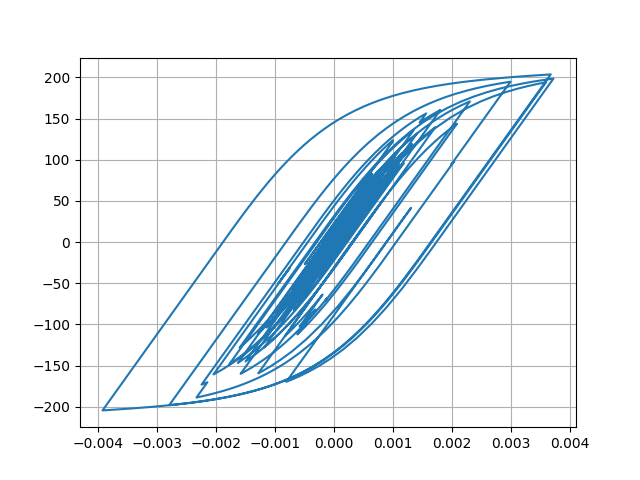

The file beside this chart, header and first rows:
Desplacment, Force
0.0, 0.0
5.434613362691879e-09, 0.0005435
1.6000959589413987e-08, 0.0016
2.0822333365597568e-08, 0.002082
1.1272565635092077e-08, 0.001127
-1.4145835198254133e-08, -0.001415
-4.42370898995203e-08, -0.004424
-5.034397565822113e-08, -0.005034
1.4243814218087074e-08, 0.001424
2.102797964836998e-07, 0.02103
6.010651490934383e-07, 0.06011
1.2335641867217822e-06, 0.1234
2.1161330354403238e-06, 0.2116
3.1985404332280373e-06, 0.3199
4.3593723551607625e-06, 0.4359
5.403478649154832e-06, 0.5403
6.075619470796821e-06, 0.6076
6.090429497936186e-06, 0.609
5.1740760179382904e-06, 0.5174
3.1096572336029585e-06, 0.311
-2.222312127605035e-07, -0.02222
-4.8128537891945636e-06, -0.4813
-1.0516125777660584e-05, -1.052
-1.706330296973565e-05, -1.706
-2.4100258199515035e-05, -2.41
-3.123896984822894e-05, -3.124
-3.811563455284336e-05, -3.811
-4.444906433376363e-05, -4.444
-5.008276433201368e-05, -5.007
-5.5005716608878865e-05, -5.499
-5.93454937281206e-05, -5.933
-6.333263657466509e-05, -6.331
-6.724535272405669e-05, -6.722
-7.134676753534418e-05, -7.132
-7.582398911973781e-05, -7.579
-8.073839041826358e-05, -8.07
-8.599956449265957e-05, -8.595
-9.136331936956053e-05, -9.13
-9.645875790975471e-05, -9.639
-0.0001008, -10.08
-0.0001041, -10.4
-0.0001057, -10.56
-0.0001055, -10.54
-0.0001034, -10.33
-9.935049192319768e-05, -9.926
-9.366124542383998e-05, -9.357
-8.6644994300286e-05, -8.655
-7.86954444600628e-05, -7.86
-7.018754426559255e-05, -7.009
-6.139494471420457e-05, -6.13
-5.242773924506616e-05, -5.233
-4.3201396870985404e-05, -4.311
-3.344469874055067e-05, -3.335
-2.2751785891773807e-05, -2.266
-1.066859881463823e-05, -1.057
3.204828836908687e-06, 0.33
1.9109399654216296e-05, 1.92
3.703797377172973e-05, 3.713
5.668570145431823e-05, 5.677
7.745286980692508e-05, 7.751
... 2,941 more rows
